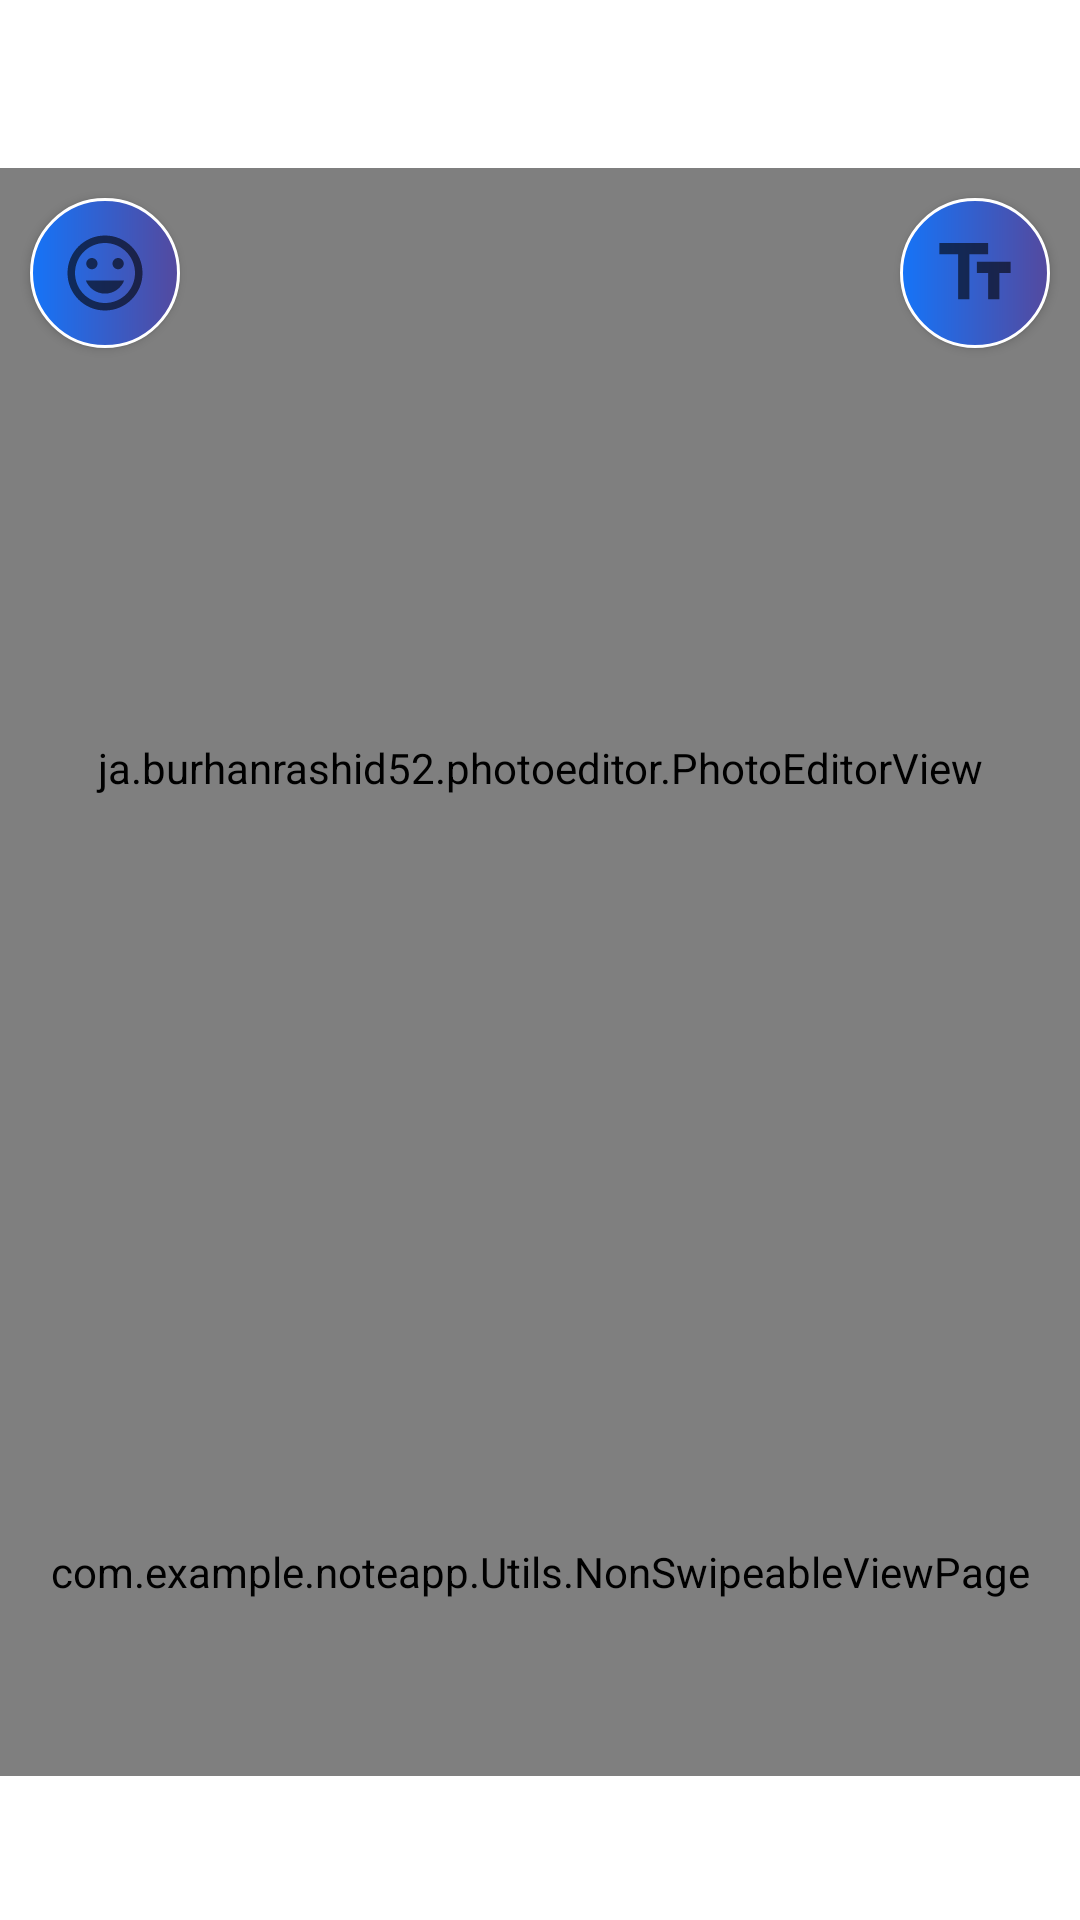

Layout XML and referenced resources for this Android screen:
<!-- AndroidManifest.xml: activity theme AppTheme.NoActionBar.Fullscreen -->
<!-- res/layout/activity_suaanh.xml -->
<?xml version="1.0" encoding="utf-8"?>
<RelativeLayout xmlns:android="http://schemas.android.com/apk/res/android"
    xmlns:app="http://schemas.android.com/apk/res-auto"
    xmlns:tools="http://schemas.android.com/tools"
    android:id="@+id/coordinator"
    android:layout_width="match_parent"
    android:layout_height="match_parent"
    android:orientation="vertical"
    tools:context=".activity.SuaAnhActivity">

    <com.google.android.material.appbar.AppBarLayout
        android:id="@+id/appbar"
        android:layout_width="match_parent"
        android:layout_height="wrap_content"
        android:theme="@style/AppTheme.AppBarOverlay">

        <androidx.appcompat.widget.Toolbar
            android:id="@+id/toolbar"
            android:layout_width="match_parent"
            android:layout_height="?attr/actionBarSize"
            android:background="@color/white"
            android:theme="@style/AppTheme.PopupOverlay">

        </androidx.appcompat.widget.Toolbar>
    </com.google.android.material.appbar.AppBarLayout>
    <include layout="@layout/content_main" />

    <RelativeLayout
        android:layout_width="match_parent"
        android:layout_height="fill_parent"
        android:layout_below="@id/appbar"
        >
        <Button
            android:id="@+id/btn_addicon"
            android:layout_width="50dp"
            android:layout_height="50dp"
            android:layout_marginLeft="10dp"
            android:layout_marginTop="10dp"
            android:background="@drawable/oval_shape_4"
            android:drawableLeft="@drawable/ic_baseline_insert_emoticon_24"
            android:paddingLeft="10dp"
            android:textAllCaps="false" />

        <Button
            android:id="@+id/btn_addtext"
            android:layout_width="50dp"
            android:layout_height="50dp"
            android:layout_gravity="center"
            android:layout_alignParentRight="true"
            android:layout_marginRight="10dp"
            android:layout_marginTop="10dp"
            android:background="@drawable/oval_shape_4"
            android:drawableLeft="@drawable/ic_baseline_text_fields_24"
            android:paddingLeft="10dp" />

    </RelativeLayout>

</RelativeLayout>
<!-- res/layout/content_main.xml (included above) -->
<?xml version="1.0" encoding="utf-8"?>
<RelativeLayout
    xmlns:android="http://schemas.android.com/apk/res/android"
    xmlns:app="http://schemas.android.com/apk/res-auto"
    xmlns:tools="http://schemas.android.com/tools"
    android:background="@android:color/white"
    android:orientation="vertical"
    tools:context=".activity.SuaAnhActivity"
    tools:showIn="@layout/activity_suaanh"
    android:layout_width="match_parent"
    android:layout_height="match_parent">
    <ja.burhanrashid52.photoeditor.PhotoEditorView
        android:layout_marginTop="?attr/actionBarSize"
        android:id="@+id/image_preview"
        android:scaleType="centerCrop"
        android:layout_width="match_parent"
        android:layout_height="400dp">
    </ja.burhanrashid52.photoeditor.PhotoEditorView>

    <com.example.noteapp.Utils.NonSwipeableViewPage
        android:id="@+id/viewPager"
        android:layout_above="@+id/tabs"
        android:layout_below="@+id/image_preview"
        android:layout_width="match_parent"
        android:layout_height="120dp"/>
    <com.google.android.material.tabs.TabLayout
        android:id="@+id/tabs"
        android:layout_alignParentBottom="true"
        app:tabGravity="fill"
        app:tabMode="fixed"
        android:layout_width="match_parent"
        android:layout_height="wrap_content"/>
</RelativeLayout>
<!-- resources referenced by this layout -->
<resources>
  <color name="white">#FFFFFF</color>
  <!-- drawable ic_baseline_insert_emoticon_24 (drawable) -->
  <vector xmlns:android="http://schemas.android.com/apk/res/android"
      android:width="30dp"
      android:height="30dp"
      android:viewportWidth="24"
      android:viewportHeight="24"
      android:tint="?attr/colorControlNormal">
    <path
        android:fillColor="@color/colorAccent"
        android:pathData="M11.99,2C6.47,2 2,6.48 2,12s4.47,10 9.99,10C17.52,22 22,17.52 22,12S17.52,2 11.99,2zM12,20c-4.42,0 -8,-3.58 -8,-8s3.58,-8 8,-8 8,3.58 8,8 -3.58,8 -8,8zM15.5,11c0.83,0 1.5,-0.67 1.5,-1.5S16.33,8 15.5,8 14,8.67 14,9.5s0.67,1.5 1.5,1.5zM8.5,11c0.83,0 1.5,-0.67 1.5,-1.5S9.33,8 8.5,8 7,8.67 7,9.5 7.67,11 8.5,11zM12,17.5c2.33,0 4.31,-1.46 5.11,-3.5L6.89,14c0.8,2.04 2.78,3.5 5.11,3.5z"/>
  </vector>
  <!-- drawable ic_baseline_text_fields_24 (drawable) -->
  <vector xmlns:android="http://schemas.android.com/apk/res/android"
      android:width="30dp"
      android:height="30dp"
      android:viewportWidth="24"
      android:viewportHeight="24"
      android:tint="?attr/colorControlNormal">
    <path
        android:fillColor="@android:color/white"
        android:pathData="M2.5,4v3h5v12h3V7h5V4H2.5zM21.5,9h-9v3h3v7h3v-7h3V9z"/>
  </vector>
  <!-- drawable oval_shape_4 (drawable) -->
  <?xml version="1.0" encoding="utf-8"?>
  <shape xmlns:android="http://schemas.android.com/apk/res/android"
      android:shape = "oval">
      <size
          android:width="40dp"
          android:height="40dp"/>
      <gradient
          android:type="linear"
          android:angle="90"
          android:startColor="@color/colorBlue1"
          android:endColor="@color/colorPink1"/>
  </shape>
  <style name="AppTheme.AppBarOverlay" parent="ThemeOverlay.AppCompat.Light" />
  <style name="AppTheme.PopupOverlay" parent="ThemeOverlay.AppCompat.Light" />
  <style name="AppTheme.NoActionBar.Fullscreen">
          <item name="windowActionBar">false</item>
          <item name="windowNoTitle">true</item>
          <item name="android:windowFullscreen">true</item>
          <item name="android:actionMenuTextColor">@color/color_option_menu</item>
      </style>
  <color name="colorAccent">#94DAEC</color>
  <color name="colorBlue1">#ccfbff</color>
  <color name="colorPink1">#ef96c5</color>
  <color name="color_option_menu">#FF3990</color>
</resources>
